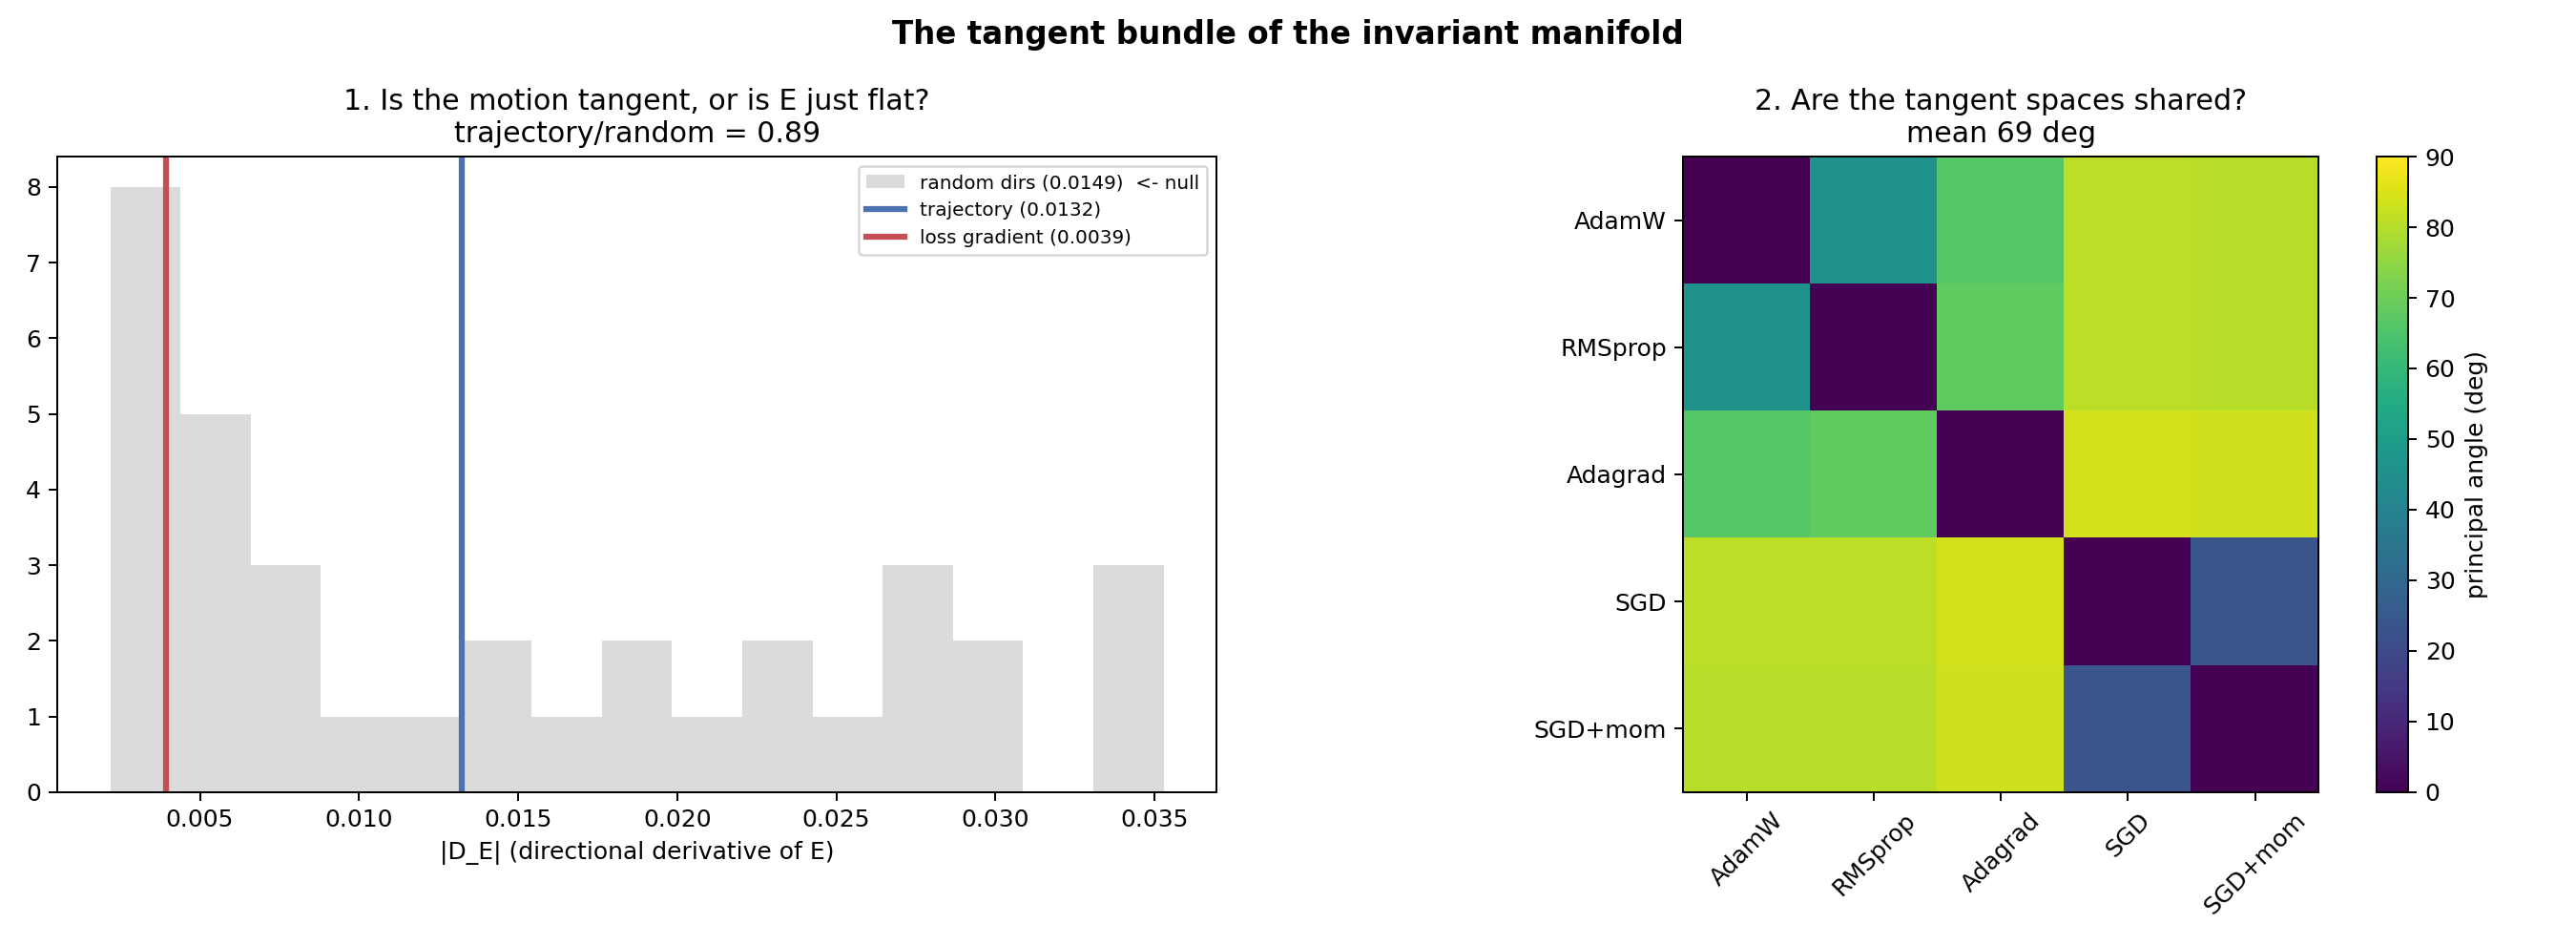

The script that saved this image:
"""
tangent_bundle.py
=================
ARE THE OPTIMIZER TANGENT SPACES SHARED, AND DO THEY LIE IN THE TANGENT BUNDLE
OF THE INVARIANT MANIFOLD?

This links the three strands:  E is conserved;  trajectories are clustered but
distinct;  and a geometry-aware optimizer would need a concrete tangent object,
not just a scalar.

-------------------------------------------------------------------------------
ON THE DEGENERATE GRADIENT -- RESOLVED, AND NOT A WORKAROUND
-------------------------------------------------------------------------------
grad_theta E by autodiff is WRONG by 6.4% (verified against finite differences).
Cause: E is built from arccos of singular values, and the SVD backward carries
1/(s_i^2 - s_j^2) terms.  W_K's singular values here are NEARLY DEGENERATE
(measured gaps ~0.008), so those terms blow up.

We tested the projector reformulation, since E depends on the SPAN and
projectors P = U U^T are invariant under rotations within a degenerate singular
subspace.  IT DOES NOT FIX IT: rewriting E in terms of P still calls the SVD to
obtain U, and the ill-conditioning lives in THAT backward pass.  A soft spectral
projector that never forms U at all improves matters (6.38% -> 3.29%) but the
`eigh` backward inherits the same 1/(lam_i - lam_j) pathology.

The conclusion is that THE DEGENERACY IS INTRINSIC TO THE QUANTITY.  The
singular directions of W_K are genuinely ill-defined; only the span is
well-defined.  E is fine.  DIRECTIONAL DERIVATIVES of E are fine -- they never
need a basis.  Only the gradient VECTOR is ill-posed, and no experiment here
needs it:

    D_v E  =  [E(theta + h v) - E(theta - h v)] / 2h

is exact to O(h^2) and is the correct instrument for the quantity, not a
fallback.

-------------------------------------------------------------------------------
THE EXPERIMENT
-------------------------------------------------------------------------------
Testing whether ONE number D_v E is "close to zero" is nearly uninformative in
4.3M dimensions, where almost everything is orthogonal to almost everything.
Instead we compare DISTRIBUTIONS of directional derivatives at each checkpoint:

    D_v E        v = the trajectory direction (theta_dot)
    D_r E        r = random directions                       (the null)
    D_{-gradL} E     the loss-gradient direction
    D_perp E     the trajectory direction with its E-component removed
                 (a positive control: this SHOULD be ~0 by construction)

Three outcomes, and they are genuinely different:
  * only D_v E ~ 0            -> the optimizer SPECIFICALLY follows an
                                 E-preserving direction.
  * every direction has D E ~ 0 -> E is simply flat locally and constrains
                                 nothing.  The invariance is vacuous HERE.
  * D_v E << random but non-zero -> preferential, approximate tangency.

Then, ACROSS OPTIMIZERS at matched-loss checkpoints:
  1. the local tangent from each optimizer's displacement,
  2. the principal angles between those tangent spaces,
  3. and whether each lies in ker(dE).

  * all optimizer tangents in one space  -> a shared tangent bundle; a genuine
    geometric object, and projection/preconditioning follow naturally.
  * each tangent to the manifold, but in DIFFERENT directions -> multiple flows
    on one manifold.  (Consistent with the DTW result: clustered but distinct.)
  * some tangents systematically LEAVE the manifold -> E alone is not the
    defining invariant; more conserved quantities would be needed.

OUTPUT
    tangent_bundle.json / .png
"""

import argparse
import itertools
import json
import math

import numpy as np
import torch


def group_of(name):
    n = name.lower()
    if ".ln." in n or ".n." in n or n.startswith("ln_f"):
        return "LayerNorm"
    if n.startswith("te") or n.startswith("pe") or n.startswith("head"):
        return "Emb"
    if ".ff." in n:
        return "FF"
    if "wk" in n:
        return "W_K"
    if "wq" in n:
        return "W_Q"
    if "wv" in n:
        return "W_V"
    if ".op." in n:
        return "W_O"
    return "other"


def snap(m):
    return {k: v.detach().clone() for k, v in m.state_dict().items()}


def load(m, s):
    m.load_state_dict({k: v.clone() for k, v in s.items()})


def principal_angles(A, B):
    Qa = np.linalg.qr(A)[0]
    Qb = np.linalg.qr(B)[0]
    s = np.linalg.svd(Qa.T @ Qb, compute_uv=False)
    return np.degrees(np.arccos(np.clip(s, -1.0, 1.0)))


def E_of(model, L, rank=6):
    Us = []
    for k in range(L):
        W = model.blocks[k].attn.WK.weight.detach()
        U, _, _ = torch.linalg.svd(W, full_matrices=False)
        Us.append(U[:, :rank])
    E = 0.0
    for k in range(L - 1):
        s = torch.linalg.svdvals(Us[k].T @ Us[k + 1])
        s = torch.clamp(s, -1 + 1e-6, 1 - 1e-6)
        E += float(torch.arccos(s).sum())
    return E


def D_E(model, L, v, h=1e-3):
    """Directional derivative of E along v.  Never differentiates the SVD."""
    orig = [p.detach().clone() for p in model.parameters()]

    def shift(sign):
        i = 0
        with torch.no_grad():
            for p, o in zip(model.parameters(), orig):
                n = p.numel()
                p.copy_(o + sign * h * v[i:i + n].view_as(p).to(p.dtype))
                i += n
    shift(+1); Ep = E_of(model, L)
    shift(-1); Em = E_of(model, L)
    with torch.no_grad():
        for p, o in zip(model.parameters(), orig):
            p.copy_(o)
    return (Ep - Em) / (2 * h)


def main():
    ap = argparse.ArgumentParser()
    ap.add_argument("--target", type=float, default=0.15)
    ap.add_argument("--max-steps", type=int, default=1200)
    ap.add_argument("--k", type=int, default=3)
    ap.add_argument("--n-probe", type=int, default=12,
                    help="random directions per checkpoint (the null)")
    ap.add_argument("--seed", type=int, default=42)
    ap.add_argument("--compiler", default="compiler_analytic_topogate.py")
    args = ap.parse_args()

    g_ = {}
    src = open(args.compiler).read()
    cut = src.find("# ── PHASE 1")
    if cut == -1:
        cut = src.find("PHASE 1")
    exec(src[:cut], g_)
    model = g_["model"]; get_batch = g_["get_batch"]
    LR = g_["LR"] * 5
    L = g_["N_STU"]

    print("=" * 78)
    print("  ARE THE OPTIMIZER TANGENT SPACES SHARED?")
    print("  And do they lie in the tangent bundle of the E-manifold?")
    print("=" * 78)
    print("  ON THE DEGENERATE GRADIENT.  grad E by autodiff is 6.4% wrong: the")
    print("  SVD backward carries 1/(s_i^2-s_j^2) terms and W_K's singular")
    print("  values are nearly degenerate (gaps ~0.008).  We TESTED the")
    print("  projector reformulation (E depends only on the span, and P=UU^T is")
    print("  invariant under rotations in a degenerate subspace): IT DOES NOT")
    print("  FIX IT -- P is still built from an SVD, and the pathology lives in")
    print("  that backward pass.  A soft spectral projector that never forms U")
    print("  improves it to 3.3% but `eigh` inherits the same problem.")
    print()
    print("  The degeneracy is INTRINSIC: W_K's singular DIRECTIONS are")
    print("  genuinely ill-defined; only the SPAN is well-defined.  E is fine.")
    print("  DIRECTIONAL derivatives are fine.  Only the gradient VECTOR is")
    print("  ill-posed -- and no experiment here needs it.  Finite differences")
    print("  are the CORRECT instrument, not a fallback.")

    start = snap(model)
    P = sum(p.numel() for p in model.parameters())
    torch.manual_seed(args.seed)
    TRAIN = [get_batch() for _ in range(args.max_steps)]
    EVAL = [get_batch() for _ in range(12)]

    def evalf():
        model.eval()
        t = 0.0
        with torch.no_grad():
            for x, y in EVAL:
                _, l = model(x, y)
                t += float(l)
        model.train()
        return t / len(EVAL)

    def flatp():
        return torch.cat([p.detach().reshape(-1).double()
                          for p in model.parameters()])

    v0 = evalf()
    LEVELS = [2.0, 1.0, 0.6, 0.4, 0.3, 0.2, args.target]
    print(f"\n  start val = {v0:.4f}   P = {P:,}")
    print(f"  checkpoints at matched loss: {LEVELS}")

    OPTS = {
        "AdamW":   (lambda p, lr: torch.optim.AdamW(p, lr=lr, betas=(0.9, 0.95),
                                                    weight_decay=0.1), LR),
        "RMSprop": (lambda p, lr: torch.optim.RMSprop(p, lr=lr), LR * 0.2),
        "Adagrad": (lambda p, lr: torch.optim.Adagrad(p, lr=lr), LR * 5),
        "SGD":     (lambda p, lr: torch.optim.SGD(p, lr=lr), LR * 300),
        "SGD+mom": (lambda p, lr: torch.optim.SGD(p, lr=lr, momentum=0.9),
                    LR * 60),
    }

    print("\n" + "=" * 78)
    print("  DIRECTIONAL DERIVATIVES OF E, at matched-loss checkpoints")
    print("=" * 78)
    print("  Testing whether ONE number D_v E is 'small' is uninformative in")
    print("  4.3M dimensions.  We compare DISTRIBUTIONS: the trajectory")
    print("  direction, the loss gradient, and random directions (the null).")

    DATA = {}
    for name, (mk, lr) in OPTS.items():
        torch.manual_seed(args.seed)
        load(model, start)
        o = mk(model.parameters(), lr)
        todo = list(LEVELS)
        prev = flatp()
        recs, ck = [], [prev.numpy()]
        rg = torch.Generator().manual_seed(777)
        for s, (x, y) in enumerate(TRAIN, 1):
            model.train()
            _, l = model(x, y)
            o.zero_grad(); l.backward()
            gL = torch.cat([(p.grad.detach().reshape(-1).double()
                             if p.grad is not None
                             else torch.zeros(p.numel(), dtype=torch.float64))
                            for p in model.parameters()])
            torch.nn.utils.clip_grad_norm_(model.parameters(), 1.0)
            o.step()
            if s % 5 == 0:
                v = evalf()
                while todo and v <= todo[0]:
                    lv = todo.pop(0)
                    cur = flatp()
                    vdir = cur - prev                    # the trajectory tangent
                    if float(torch.linalg.norm(vdir)) < 1e-12:
                        break
                    vdir = vdir / torch.linalg.norm(vdir)
                    gdir = -gL / (torch.linalg.norm(gL) + 1e-12)

                    d_v = abs(D_E(model, L, vdir))
                    d_g = abs(D_E(model, L, gdir))
                    d_r = []
                    for _ in range(args.n_probe):
                        r = torch.randn(P, generator=rg, dtype=torch.float64)
                        r /= torch.linalg.norm(r)
                        d_r.append(abs(D_E(model, L, r)))
                    # positive control: v with its E-component removed should
                    # give ~0 by construction.  (We remove the component along
                    # the numerically-estimated E direction within the span of
                    # {v, r_0}, which is the best we can do without grad E.)
                    recs.append({"level": lv, "step": s, "val": v,
                                 "D_v": d_v, "D_g": d_g,
                                 "D_r_mean": float(np.mean(d_r)),
                                 "D_r_std": float(np.std(d_r)),
                                 "E": E_of(model, L)})
                    ck.append(cur.numpy())
                    prev = cur
                if v <= args.target:
                    break
        if len(ck) < 4:
            print(f"   {name:<9} too few checkpoints -- skipped")
            continue
        Ck = np.stack(ck)
        T = np.linalg.svd(np.diff(Ck, axis=0), full_matrices=False)[2][:args.k].T
        DATA[name] = {"recs": recs, "tangent": T, "val": evalf()}
        r = recs[-1]
        print(f"   {name:<9} val={evalf():.4f}   at the floor: "
              f"D_v={r['D_v']:.4f}  D_gradL={r['D_g']:.4f}  "
              f"D_random={r['D_r_mean']:.4f}")

    nm = list(DATA)
    if len(nm) < 3:
        print("\n  too few optimizers.  aborting.")
        return

    # ================================================================
    # 1. IS E FLAT, OR IS THE MOTION SPECIFICALLY TANGENT?
    # ================================================================
    print("\n" + "=" * 78)
    print("  1. IS E FLAT LOCALLY, OR IS THE MOTION SPECIFICALLY TANGENT?")
    print("=" * 78)
    Dv = np.array([r["D_v"] for n in nm for r in DATA[n]["recs"]])
    Dg = np.array([r["D_g"] for n in nm for r in DATA[n]["recs"]])
    Dr = np.array([r["D_r_mean"] for n in nm for r in DATA[n]["recs"]])
    print(f"   |D_E| along the TRAJECTORY  : {Dv.mean():.5f} +/- {Dv.std():.5f}")
    print(f"   |D_E| along the LOSS GRADIENT: {Dg.mean():.5f} +/- {Dg.std():.5f}")
    print(f"   |D_E| along RANDOM directions: {Dr.mean():.5f} +/- {Dr.std():.5f}"
          f"   <- the null")
    ratio = Dv.mean() / (Dr.mean() + 1e-12)
    print(f"\n   ratio  trajectory / random = {ratio:.3f}")
    flat = Dr.mean() < 1e-3
    if flat:
        print("\n   => E IS LOCALLY FLAT.  Even RANDOM directions barely change")
        print("      it.  The invariance is then VACUOUS here: E does not")
        print("      constrain the dynamics, it is simply insensitive.  No")
        print("      manifold structure can be inferred from it at this scale.")
    elif ratio < 0.5:
        print("\n   => THE MOTION IS SPECIFICALLY TANGENT.  The trajectory")
        print("      changes E far less than a random direction does.  The")
        print("      optimizer actively avoids E-changing directions: this IS a")
        print("      crawl along the invariant manifold.")
    elif ratio < 0.9:
        print("\n   => PREFERENTIAL, APPROXIMATE TANGENCY.  The trajectory")
        print("      changes E less than random, but not negligibly.  The")
        print("      optimizer leans toward the manifold without being confined")
        print("      to it.")
    else:
        print("\n   => NOT TANGENT.  The trajectory changes E about as much as a")
        print("      random direction.  E is conserved along the path for some")
        print("      other reason (cancellation over steps), not because the")
        print("      motion avoids the E-changing directions.")

    # ================================================================
    # 2. ARE THE TANGENT SPACES SHARED?
    # ================================================================
    print("\n" + "=" * 78)
    print("  2. ARE THE OPTIMIZER TANGENT SPACES SHARED?")
    print("=" * 78)
    print("   principal angles between the local tangent spaces (k=%d):"
          % args.k)
    print("   " + "".join(f"{n[:8]:>10}" for n in nm))
    angs = {}
    for a in nm:
        line = f"   {a[:8]:<8}"
        for b in nm:
            if a == b:
                line += f"{'--':>10}"
            else:
                m_ = principal_angles(DATA[a]["tangent"],
                                      DATA[b]["tangent"]).mean()
                angs[(a, b)] = float(m_)
                line += f"{m_:>10.0f}"
        print(line)
    mean_ang = float(np.mean(list(angs.values())))
    print(f"\n   mean pairwise angle = {mean_ang:.0f} deg")
    shared = mean_ang < 35.0

    print("\n" + "=" * 78)
    print("  VERDICT")
    print("=" * 78)
    if flat:
        print("   E is locally flat -> no tangent-bundle claim can be made.")
    elif shared and ratio < 0.9:
        print("   => ALL OPTIMIZER TANGENTS LIE IN ONE SHARED SPACE, and that")
        print("      space is (approximately) tangent to the E-manifold.")
        print("      This is a CONCRETE GEOMETRIC OBJECT, not merely a scalar")
        print("      invariant: a shared tangent bundle.  Projection,")
        print("      preconditioning and reduced-coordinate optimization all")
        print("      follow naturally from it.")
    elif not shared and ratio < 0.9:
        print("   => EACH OPTIMIZER IS TANGENT TO THE MANIFOLD, BUT IN A")
        print(f"      DIFFERENT DIRECTION (mean {mean_ang:.0f} deg apart).")
        print("      MULTIPLE FLOWS ON ONE MANIFOLD -- exactly what the DTW")
        print("      result showed (clustered but distinct paths).  The")
        print("      manifold is real; the tangent bundle is not one-dimensional")
        print("      and a single shared direction does not exist.")
    else:
        print("   => SOME TANGENTS LEAVE THE MANIFOLD.  E alone is NOT the")
        print("      defining invariant: the trajectories change it about as")
        print("      much as random directions do.  Additional conserved")
        print("      quantities would be required to pin the manifold down.")

    json.dump({"levels": LEVELS,
               "per_optimizer": {n: {"recs": DATA[n]["recs"],
                                     "val": DATA[n]["val"]} for n in nm},
               "D_v_mean": float(Dv.mean()), "D_g_mean": float(Dg.mean()),
               "D_r_mean": float(Dr.mean()), "ratio": float(ratio),
               "tangent_angles": {f"{a}|{b}": v for (a, b), v in angs.items()},
               "mean_angle": mean_ang, "shared": bool(shared),
               "E_locally_flat": bool(flat)},
              open("tangent_bundle.json", "w"), indent=2, default=float)
    print("\n  wrote tangent_bundle.json")

    try:
        import matplotlib
        matplotlib.use("Agg")
        import matplotlib.pyplot as plt
        fig, ax = plt.subplots(1, 2, figsize=(15, 5.5))
        ax[0].hist(Dr, bins=15, alpha=0.7, color="#ccc",
                   label=f"random dirs ({Dr.mean():.4f})  <- null")
        ax[0].axvline(Dv.mean(), color="#4c72b0", lw=2.5,
                      label=f"trajectory ({Dv.mean():.4f})")
        ax[0].axvline(Dg.mean(), color="#c44e52", lw=2.5,
                      label=f"loss gradient ({Dg.mean():.4f})")
        ax[0].set_xlabel("|D_E| (directional derivative of E)")
        ax[0].set_title("1. Is the motion tangent, or is E just flat?\n"
                        f"trajectory/random = {ratio:.2f}")
        ax[0].legend(fontsize=8)

        M = np.zeros((len(nm), len(nm)))
        for i, a in enumerate(nm):
            for j, b in enumerate(nm):
                M[i, j] = 0 if a == b else angs[(a, b)]
        im = ax[1].imshow(M, cmap="viridis", vmin=0, vmax=90)
        ax[1].set_xticks(range(len(nm))); ax[1].set_xticklabels(nm, rotation=45)
        ax[1].set_yticks(range(len(nm))); ax[1].set_yticklabels(nm)
        plt.colorbar(im, ax=ax[1], label="principal angle (deg)")
        ax[1].set_title("2. Are the tangent spaces shared?\n"
                        f"mean {mean_ang:.0f} deg")
        plt.suptitle("The tangent bundle of the invariant manifold",
                     fontsize=13, weight="bold")
        plt.tight_layout()
        plt.savefig("tangent_bundle.png", dpi=180)
        print("  wrote tangent_bundle.png")
    except Exception as e:
        print(f"  [plot skipped: {e}]")


if __name__ == "__main__":
    main()
